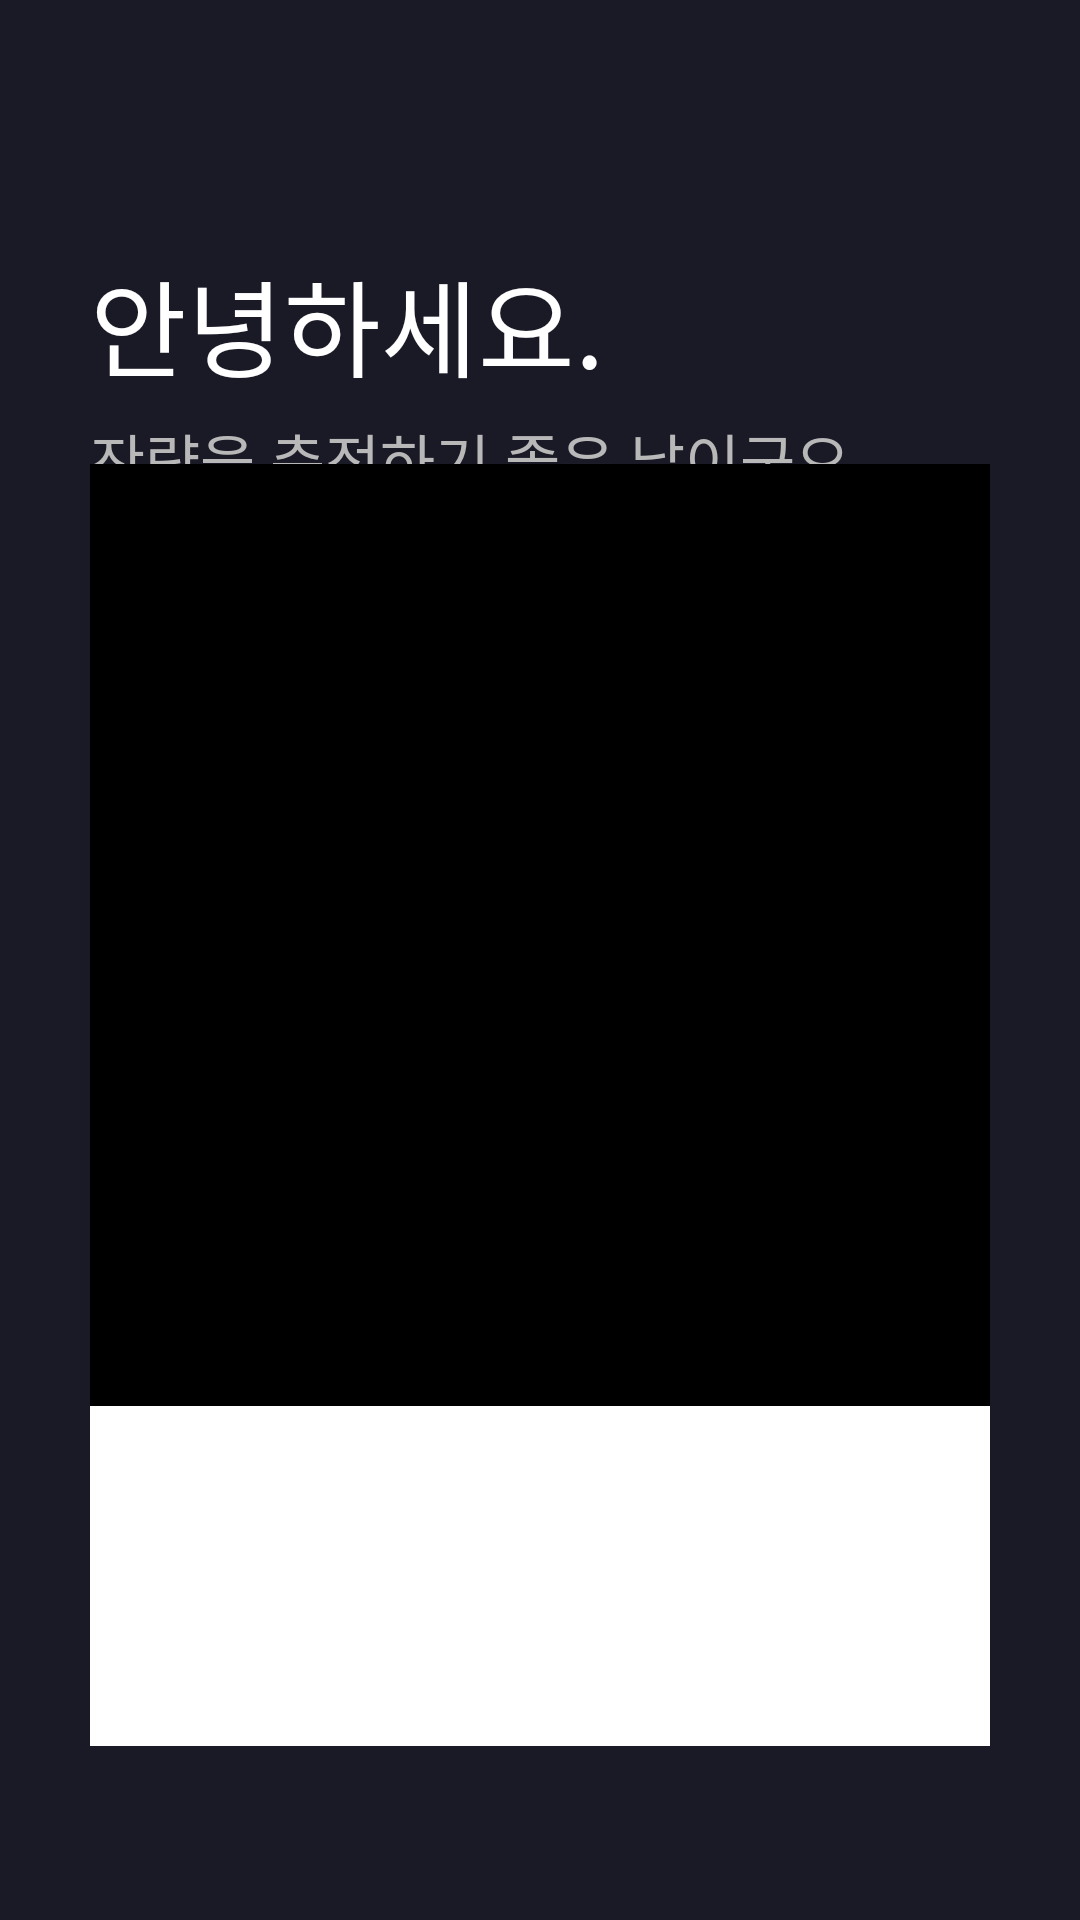

Write the Android layout XML for this screen, with the resource values it uses.
<!-- AndroidManifest.xml: application theme Theme.DropTheBat -->
<!-- res/layout/activity_main.xml -->
<?xml version="1.0" encoding="utf-8"?>
<LinearLayout xmlns:android="http://schemas.android.com/apk/res/android"
xmlns:tools="http://schemas.android.com/tools"
android:id="@+id/main"
android:layout_width="match_parent"
android:layout_height="match_parent"
android:orientation="vertical"
android:background="#1A1A27"
tools:context=".MainActivity"
android:paddingLeft="30dp"
android:paddingRight="30dp">

    <LinearLayout
        android:layout_width="match_parent"
        android:layout_height="0dp"
        android:layout_weight="103">
    </LinearLayout>

    <LinearLayout
        android:layout_width="match_parent"
        android:layout_height="0dp"
        android:layout_weight="103"
        android:orientation="vertical">

        <TextView
            android:id="@+id/tv_hello"
            android:layout_width="wrap_content"
            android:layout_height="wrap_content"
            android:fontFamily="@font/pretendard_extrabold"
            android:text="안녕하세요."
            android:textColor="#FFFFFF"
            android:textSize="35sp"
            android:paddingVertical="5dp"
            />

        <TextView
            android:id="@+id/tv_goodDay"
            android:layout_width="wrap_content"
            android:layout_height="wrap_content"
            android:fontFamily="@font/pretendard_semibold"
            android:text="잔량을 측정하기 좋은 날이군요."
            android:textColor="#B8B8B8"
            android:textSize="20sp"
        />

    </LinearLayout>

    <LinearLayout
        android:layout_width="match_parent"
        android:layout_height="0dp"
        android:layout_weight="418"
        android:background="#000">

    </LinearLayout>

    <LinearLayout
        android:layout_width="match_parent"
        android:layout_height="0dp"
        android:layout_weight="151"
        android:background="#fff">

    </LinearLayout>

    <LinearLayout
        android:layout_width="match_parent"
        android:layout_height="0dp"
        android:layout_weight="77">

    </LinearLayout>
</LinearLayout>
<!-- resources referenced by this layout -->
<resources>
  <style name="Theme.DropTheBat" parent="Base.Theme.DropTheBat" />
  <style name="Base.Theme.DropTheBat" parent="Theme.Material3.DayNight.NoActionBar">
          
          
      </style>
</resources>
